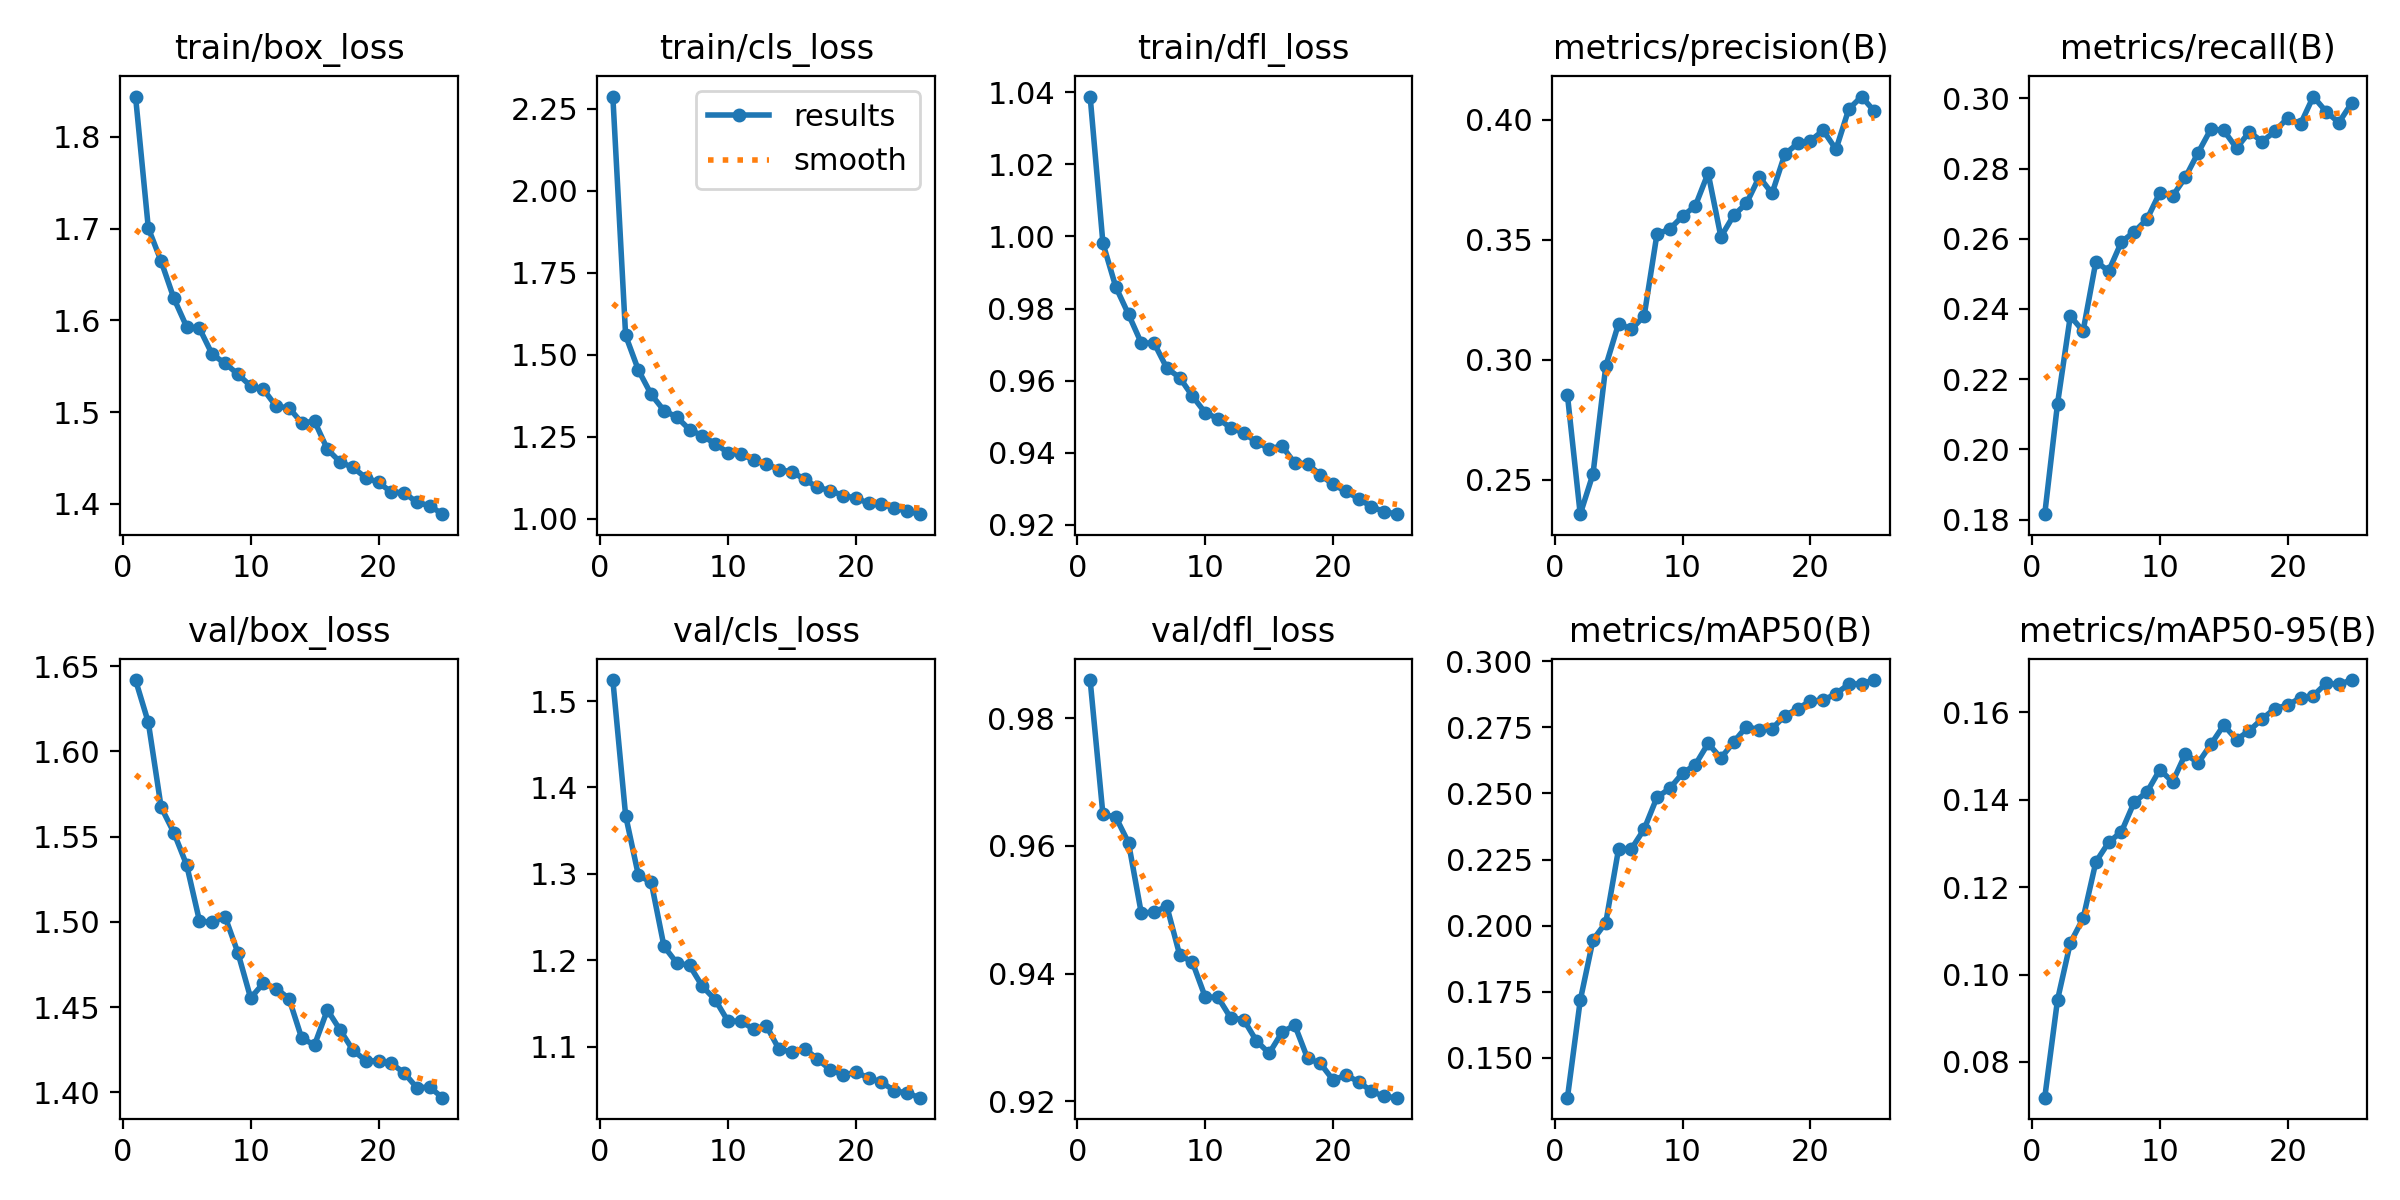

The file beside this chart, header and first rows:
epoch, train/box_loss, train/cls_loss, train/dfl_loss, metrics/precision(B), metrics/recall(B), metrics/mAP50(B), metrics/mAP50-95(B), val/box_loss, val/cls_loss, val/dfl_loss, lr/pg0, lr/pg1, lr/pg2
1, 1.844, 2.288, 1.039, 0.2852, 0.1815, 0.1349, 0.07183, 1.642, 1.524, 0.986, 0.0002377, 0.0002377, 0.0002377
2, 1.701, 1.559, 0.9981, 0.2356, 0.213, 0.1717, 0.09422, 1.617, 1.367, 0.9649, 0.0004569, 0.0004569, 0.0004569
3, 1.665, 1.453, 0.9861, 0.2524, 0.238, 0.1946, 0.1072, 1.567, 1.298, 0.9645, 0.0006572, 0.0006572, 0.0006572
4, 1.624, 1.379, 0.9784, 0.2974, 0.2337, 0.2011, 0.1129, 1.552, 1.29, 0.9605, 0.0006292, 0.0006292, 0.0006292
5, 1.593, 1.33, 0.9705, 0.3151, 0.2535, 0.2291, 0.1258, 1.533, 1.216, 0.9495, 0.0006292, 0.0006292, 0.0006292
6, 1.591, 1.31, 0.9705, 0.3126, 0.2508, 0.229, 0.1303, 1.5, 1.197, 0.9497, 0.0006009, 0.0006009, 0.0006009
7, 1.563, 1.272, 0.9635, 0.3183, 0.2591, 0.2365, 0.1327, 1.5, 1.194, 0.9505, 0.0005726, 0.0005726, 0.0005726
8, 1.553, 1.253, 0.9609, 0.3523, 0.262, 0.2485, 0.1395, 1.503, 1.17, 0.9429, 0.0005443, 0.0005443, 0.0005443
9, 1.541, 1.229, 0.9557, 0.3545, 0.2656, 0.2519, 0.1418, 1.482, 1.155, 0.9418, 0.0005161, 0.0005161, 0.0005161
10, 1.528, 1.202, 0.9511, 0.3598, 0.2732, 0.2577, 0.1469, 1.455, 1.13, 0.9363, 0.0004878, 0.0004878, 0.0004878
11, 1.525, 1.196, 0.9495, 0.3641, 0.2722, 0.2609, 0.1441, 1.464, 1.13, 0.9363, 0.0004595, 0.0004595, 0.0004595
12, 1.506, 1.181, 0.9469, 0.3778, 0.2775, 0.2689, 0.1505, 1.461, 1.12, 0.933, 0.0004313, 0.0004313, 0.0004313
13, 1.505, 1.168, 0.9456, 0.3512, 0.2846, 0.2634, 0.1485, 1.455, 1.124, 0.9328, 0.000403, 0.000403, 0.000403
14, 1.488, 1.15, 0.943, 0.3602, 0.2913, 0.2695, 0.1527, 1.432, 1.097, 0.9295, 0.0003747, 0.0003747, 0.0003747
15, 1.49, 1.143, 0.9412, 0.3652, 0.2909, 0.2753, 0.1571, 1.428, 1.094, 0.9275, 0.0003464, 0.0003464, 0.0003464
16, 1.46, 1.12, 0.9419, 0.3762, 0.2858, 0.2741, 0.1538, 1.448, 1.098, 0.9308, 0.0003182, 0.0003182, 0.0003182
17, 1.446, 1.096, 0.9372, 0.3693, 0.2904, 0.2745, 0.1558, 1.437, 1.086, 0.9319, 0.0002899, 0.0002899, 0.0002899
18, 1.44, 1.086, 0.937, 0.3856, 0.2877, 0.2794, 0.1585, 1.425, 1.073, 0.9267, 0.0002616, 0.0002616, 0.0002616
19, 1.428, 1.071, 0.9339, 0.3901, 0.2906, 0.2821, 0.1609, 1.419, 1.067, 0.9259, 0.0002333, 0.0002333, 0.0002333
20, 1.423, 1.063, 0.9313, 0.3913, 0.2944, 0.285, 0.1617, 1.418, 1.071, 0.9233, 0.0002051, 0.0002051, 0.0002051
21, 1.413, 1.048, 0.9293, 0.3956, 0.2927, 0.2853, 0.1634, 1.417, 1.064, 0.9241, 0.0001768, 0.0001768, 0.0001768
22, 1.412, 1.046, 0.9273, 0.3877, 0.3005, 0.2878, 0.1638, 1.411, 1.059, 0.9231, 0.0001485, 0.0001485, 0.0001485
23, 1.401, 1.032, 0.925, 0.4045, 0.2962, 0.2913, 0.1667, 1.403, 1.049, 0.9216, 0.0001202, 0.0001202, 0.0001202
24, 1.398, 1.024, 0.9237, 0.4097, 0.2931, 0.2916, 0.1665, 1.403, 1.046, 0.9208, 9.1963e-05, 9.1963e-05, 9.1963e-05
25, 1.389, 1.014, 0.923, 0.4036, 0.2987, 0.2929, 0.1674, 1.397, 1.041, 0.9206, 6.3689e-05, 6.3689e-05, 6.3689e-05
